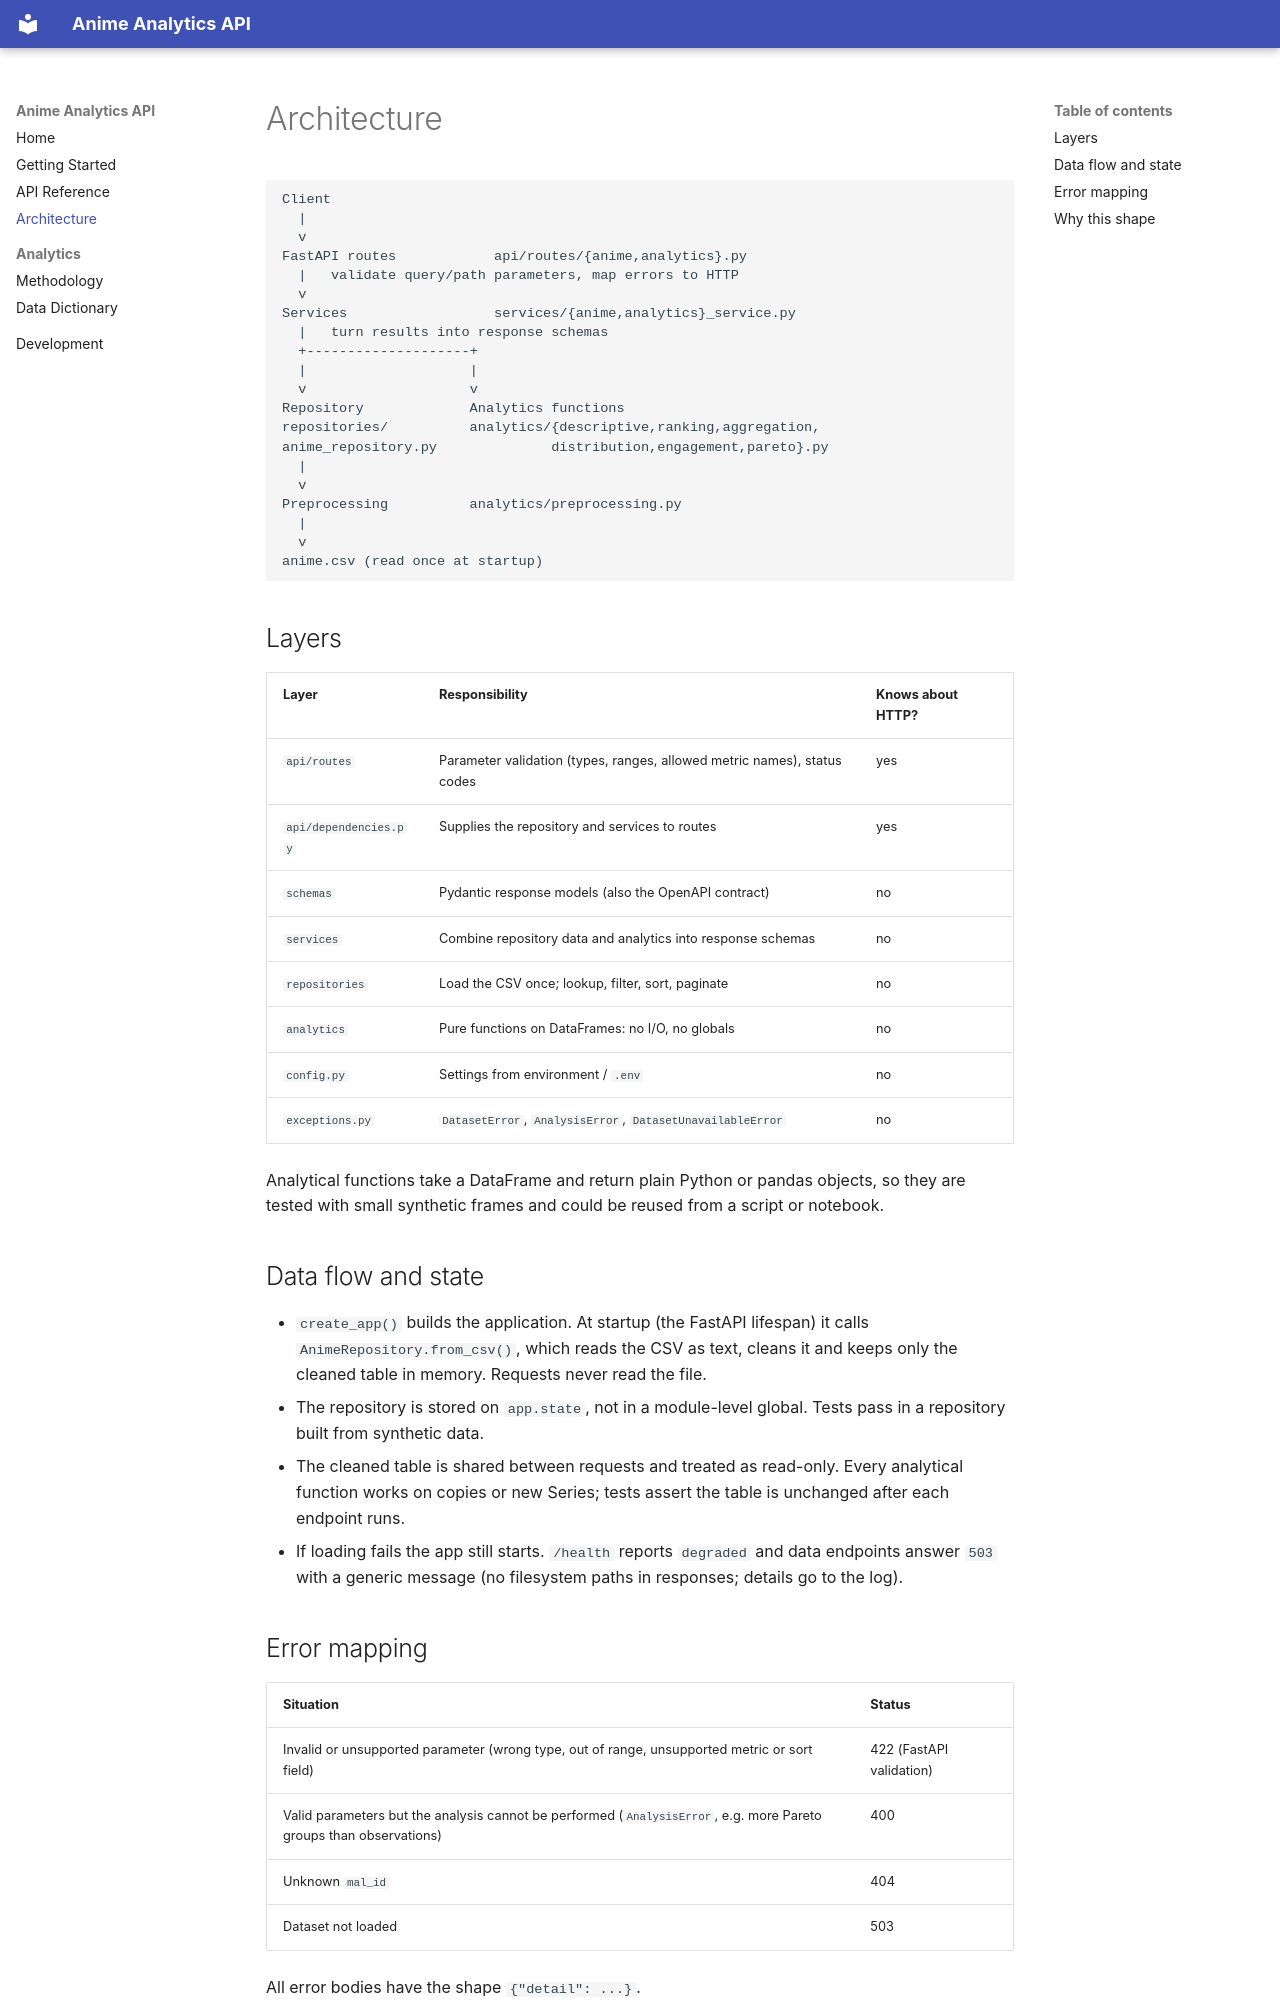

repository: sunilnarayan419-ui/Anime-Analytics-API · page: architecture/index.html · generator: mkdocs

# Architecture

```text
Client
  |
  v
FastAPI routes            api/routes/{anime,analytics}.py
  |   validate query/path parameters, map errors to HTTP
  v
Services                  services/{anime,analytics}_service.py
  |   turn results into response schemas
  +--------------------+
  |                    |
  v                    v
Repository             Analytics functions
repositories/          analytics/{descriptive,ranking,aggregation,
anime_repository.py              distribution,engagement,pareto}.py
  |
  v
Preprocessing          analytics/preprocessing.py
  |
  v
anime.csv (read once at startup)
```

## Layers

| Layer | Responsibility | Knows about HTTP? |
|---|---|---|
| `api/routes` | Parameter validation (types, ranges, allowed metric names), status codes | yes |
| `api/dependencies.py` | Supplies the repository and services to routes | yes |
| `schemas` | Pydantic response models (also the OpenAPI contract) | no |
| `services` | Combine repository data and analytics into response schemas | no |
| `repositories` | Load the CSV once; lookup, filter, sort, paginate | no |
| `analytics` | Pure functions on DataFrames: no I/O, no globals | no |
| `config.py` | Settings from environment / `.env` | no |
| `exceptions.py` | `DatasetError`, `AnalysisError`, `DatasetUnavailableError` | no |

Analytical functions take a DataFrame and return plain Python or pandas
objects, so they are tested with small synthetic frames and could be reused
from a script or notebook.

## Data flow and state

- `create_app()` builds the application. At startup (the FastAPI lifespan) it
  calls `AnimeRepository.from_csv()`, which reads the CSV as text, cleans it
  and keeps only the cleaned table in memory. Requests never read the file.
- The repository is stored on `app.state`, not in a module-level global.
  Tests pass in a repository built from synthetic data.
- The cleaned table is shared between requests and treated as read-only. Every
  analytical function works on copies or new Series; tests assert the table is
  unchanged after each endpoint runs.
- If loading fails the app still starts. `/health` reports `degraded` and data
  endpoints answer `503` with a generic message (no filesystem paths in
  responses; details go to the log).

## Error mapping

| Situation | Status |
|---|---|
| Invalid or unsupported parameter (wrong type, out of range, unsupported metric or sort field) | 422 (FastAPI validation) |
| Valid parameters but the analysis cannot be performed (`AnalysisError`, e.g. more Pareto groups than observations) | 400 |
| Unknown `mal_id` | 404 |
| Dataset not loaded | 503 |

All error bodies have the shape `{"detail": ...}`.
